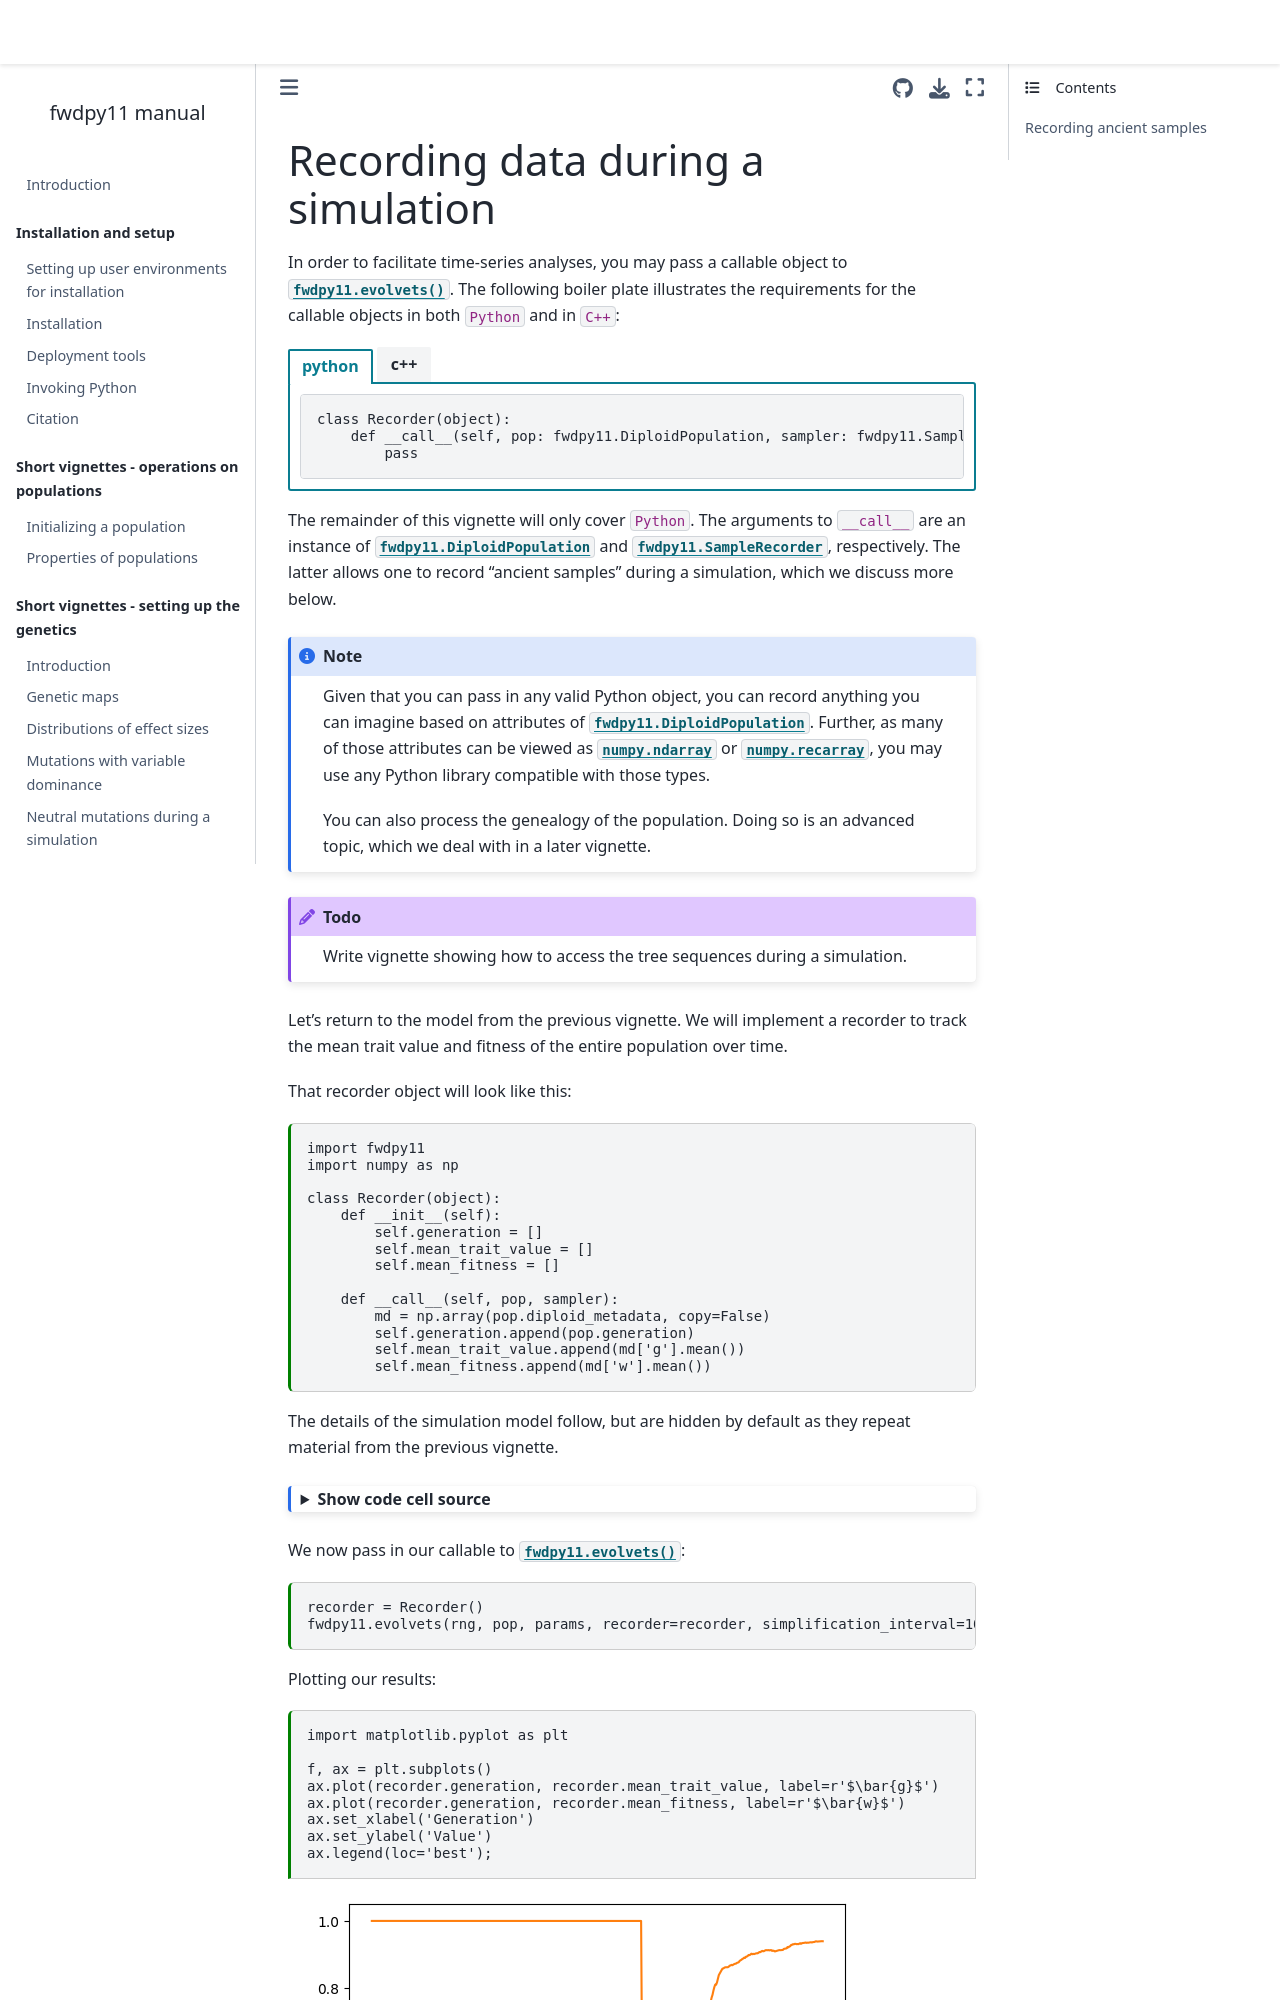

repository: molpopgen/fwdpy11 · page: short_vignettes/recorders_vignette.html · generator: jekyll

---
jupytext:
  formats: md:myst
  text_representation:
    extension: .md
    format_name: myst
kernelspec:
  display_name: Python 3
  language: python
  name: python3
---

(recorders_vignette)=

# Recording data during a simulation

In order to facilitate time-series analyses, you may pass a callable object to {meth}`fwdpy11.evolvets`.
The following boiler plate illustrates the requirements for the callable objects in both `Python` and in `C++`:

````{tab-set}
```{tab-item} python

:::{code-block} python
class Recorder(object):
    def __call__(self, pop: fwdpy11.DiploidPopulation, sampler: fwdpy11.SampleRecorder):
        pass
:::
```

```{tab-item} c++

:::{code-block} c++
#include <fwdpy11/evolvets/SampleRecorder.hpp>
#include <fwdpy11/types/DiploidPopulation.hpp>

struct Recorder {
    void operator()(const fwdpy11::DiploidPopulation & pop,
                    fwdpy11::SampleRecorder & sampler)
    {
    }
};
:::
```
````

The remainder of this vignette will only cover `Python`.
The arguments to `__call__` are an instance of {class}`fwdpy11.DiploidPopulation` and {class}`fwdpy11.SampleRecorder`, respectively.
The latter allows one to record "ancient samples" during a simulation, which we discuss more below.

:::{note}
Given that you can pass in any valid Python object, you can record anything you can imagine based on attributes of {class}`fwdpy11.DiploidPopulation`.
Further, as many of those attributes can be viewed as {class}`numpy.ndarray` or {class}`numpy.recarray`, you may use any Python library compatible with those types.

You can also process the genealogy of the population.
Doing so is an advanced topic, which we deal with in a later vignette.
:::

:::{todo}
Write vignette showing how to access the tree sequences during a simulation.
:::

Let's return to the model from the previous vignette.
We will implement a recorder to track the mean trait value and fitness of the entire population over time.

That recorder object will look like this:

```{code-cell} python
import fwdpy11
import numpy as np

class Recorder(object):
    def __init__(self):
        self.generation = []
        self.mean_trait_value = []
        self.mean_fitness = []
        
    def __call__(self, pop, sampler):
        md = np.array(pop.diploid_metadata, copy=False)
        self.generation.append(pop.generation)
        self.mean_trait_value.append(md['g'].mean())
        self.mean_fitness.append(md['w'].mean())
```

The details of the simulation model follow, but are hidden by default as they repeat material from the previous vignette.

```{code-cell} python
---
'tags': ['hide-input']
---
pop = fwdpy11.DiploidPopulation(500, 1.0)

rng = fwdpy11.GSLrng(54321)

optima= [
    fwdpy11.Optimum(when=0, optimum=0.0, VS=1.0),
    fwdpy11.Optimum(when=pop.N - 200, optimum=1.0, VS=1.0),
]

GSS = fwdpy11.GaussianStabilizingSelection.single_trait(optima)

rho = 1000.
